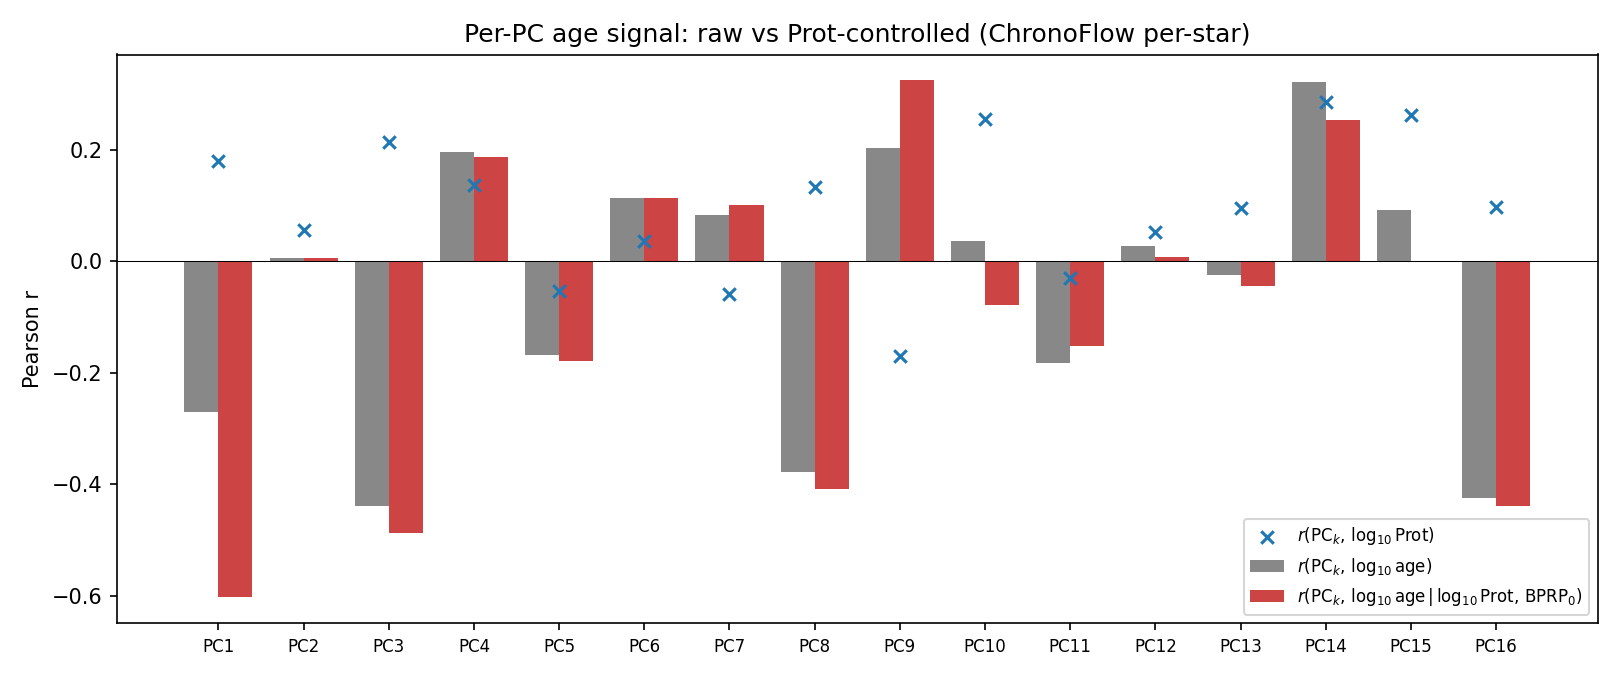

Values plotted in this chart, from the file beside it:
pc, r_raw_pc_vs_logage, partial_r_given_prot_bprp, r_pc_vs_logprot, var_explained
1, -0.2698, -0.6017, 0.1804, 0.4401
2, 0.006016, 0.006466, 0.05681, 0.1747
3, -0.4378, -0.4871, 0.2145, 0.05904
4, 0.1948, 0.1864, 0.1363, 0.04595
5, -0.1676, -0.179, -0.05283, 0.04142
6, 0.1126, 0.1129, 0.03571, 0.02947
7, 0.08224, 0.1001, -0.05834, 0.02663
8, -0.378, -0.4083, 0.1323, 0.01962
9, 0.2032, 0.3241, -0.17, 0.0186
10, 0.03641, -0.07757, 0.2551, 0.0172
11, -0.1817, -0.1512, -0.03077, 0.01078
12, 0.02782, 0.007258, 0.05268, 0.0101
13, -0.02403, -0.04421, 0.09542, 0.007492
14, 0.3217, 0.2522, 0.2856, 0.006575
15, 0.0914, 0.001143, 0.2611, 0.006277
16, -0.4244, -0.4389, 0.09699, 0.005677
